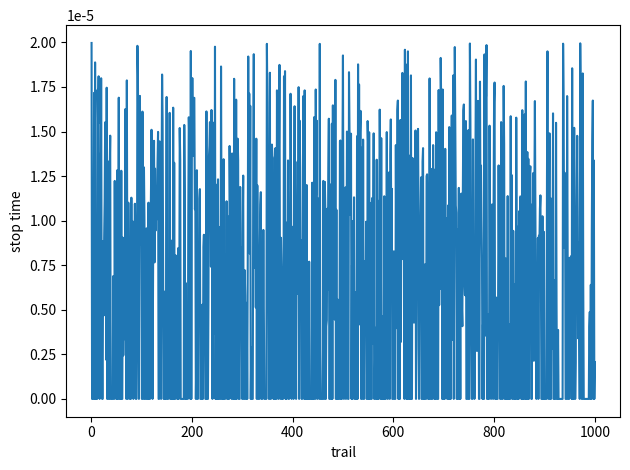

Python code for this plot:
import numpy as np
import matplotlib.pyplot as plt

def calculate_diffusion(total_time, delta_T):

    time_val = 0; 

    # defining variables
    D_t = 250 * pow(10, -12); 

    temp_X, delta_X = 0, 0; 
    start_X = 0; 

    # starting point defined as (start_X, start_Y, start_Z)
    X = np.array([start_X]); 

    # defining starting position of the particle
    temp_X = start_X; 

    for time in np.arange(0, total_time - delta_T, delta_T): 
        if temp_X < 0.1 * pow(10,-6) and temp_X > -0.1 * pow(10,-6):
            # randomly sampling noise in Gaussian distrib. with mean 0 and variance 1
            W_X = np.random.normal(0, 1);            

            # solving change in position for each dimension
            delta_X = np.sqrt(2 * D_t * delta_T) * W_X; 

            # using a temporary variable to track position
            temp_X += delta_X; 

            # appending new position to arrays storing position over time
            X = np.append(X, [temp_X]); 
        else: 
            time_val = time; 
            return X, time_val, D_t; # returning coordinates and diffusion coefficient (for comparison later)

    return X, time_val, D_t; # returning coordinates and diffusion coefficient (for comparison later)

trials = 1000; 
total_time = 20 * pow(10,-6); 
delta_T = 1 * pow(10,-8); 

stop_times = []; # list of times

# running function <trials> times in order to gather average displacement values across random trials
for N in range(0, trials, 1):
    X, time_val, D_t = calculate_diffusion(total_time, delta_T); 

    if N == 0: # necessary to match all_X dimensions in subsequent N
        stop_times = time_val; 
    else:
        stop_times = np.vstack((stop_times, time_val)); # adding new vectors (X) to rows of all_X

plt.plot(np.linspace(1, trials, trials), stop_times); 
plt.xlabel('trail'); 
plt.ylabel('stop time'); 

print(str(np.mean(stop_times)) + " seconds")

plt.tight_layout(); 
plt.show(); 